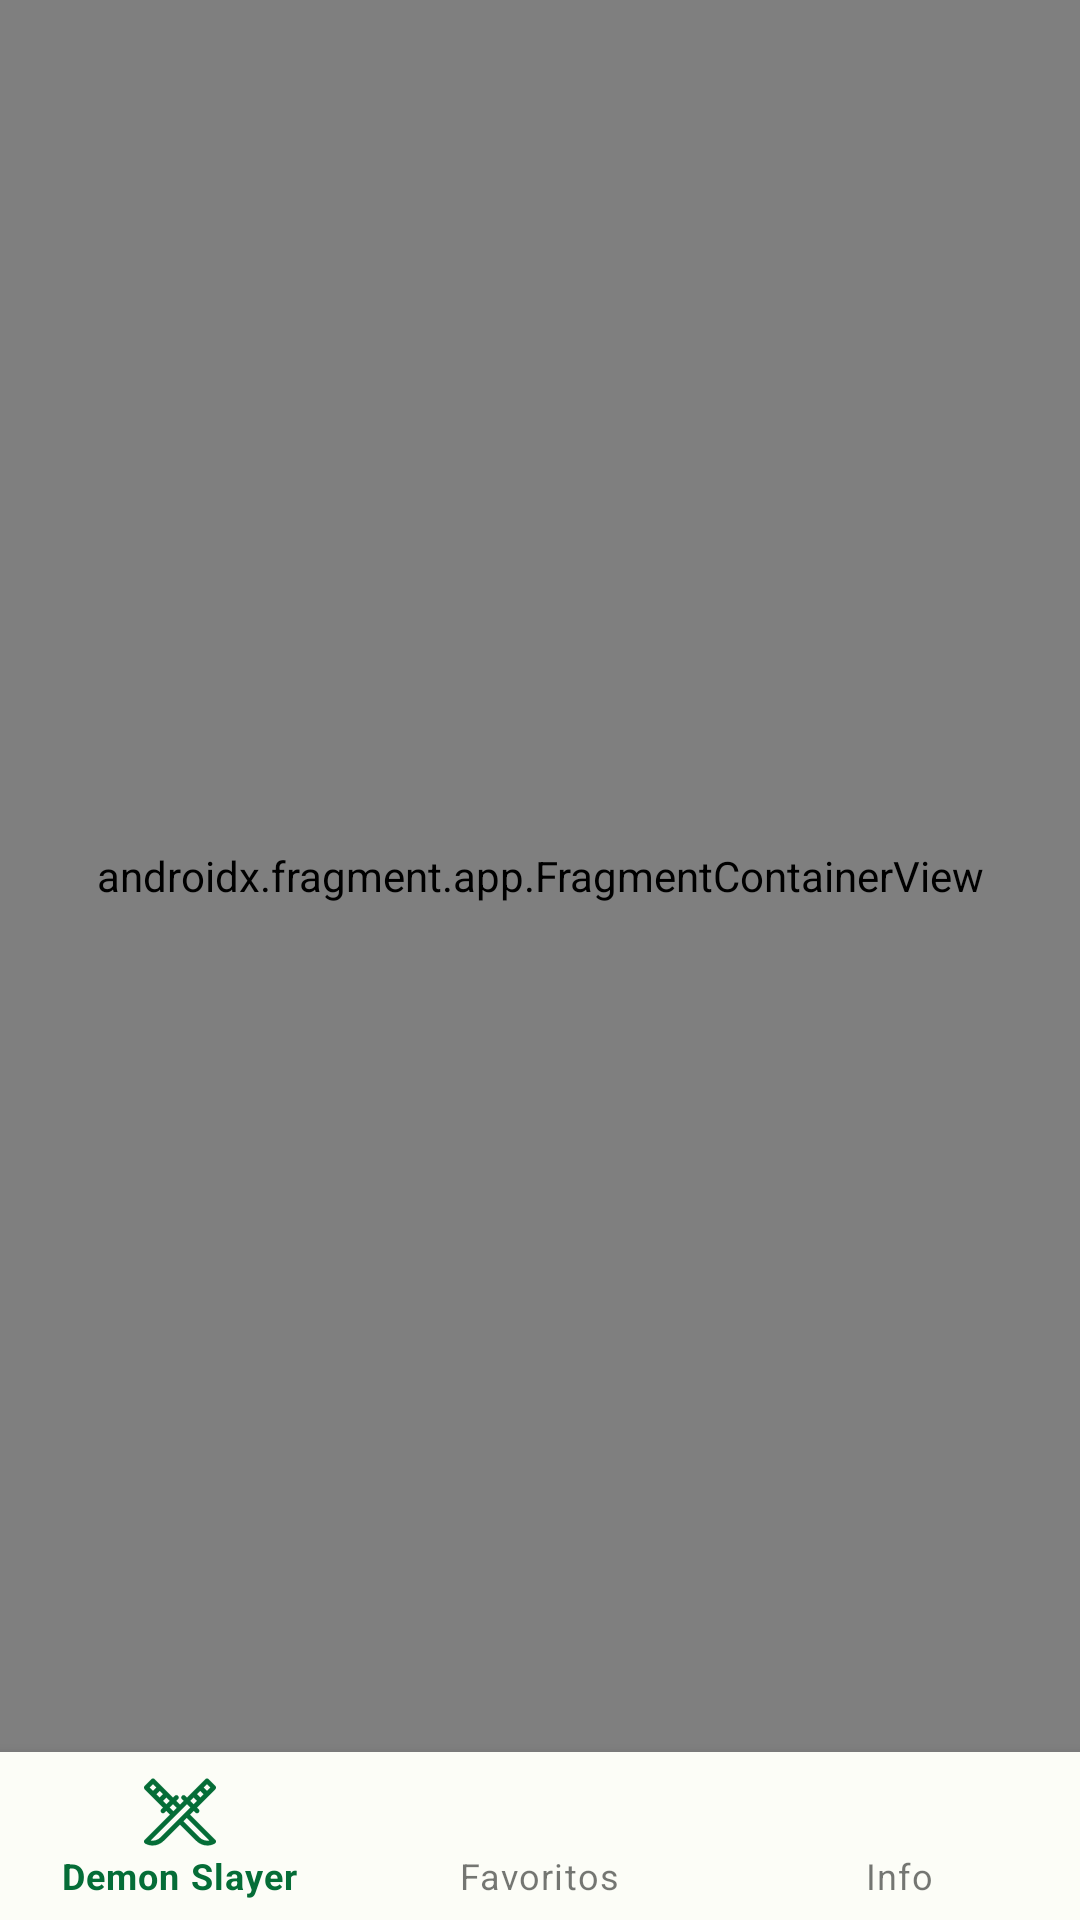

Write the Android layout XML for this screen, with the resource values it uses.
<!-- AndroidManifest.xml: application theme Theme.EC3_ASOT -->
<!-- res/layout/activity_main.xml -->
<?xml version="1.0" encoding="utf-8"?>
<androidx.constraintlayout.widget.ConstraintLayout xmlns:android="http://schemas.android.com/apk/res/android"
    xmlns:app="http://schemas.android.com/apk/res-auto"
    xmlns:tools="http://schemas.android.com/tools"
    android:layout_width="match_parent"
    android:layout_height="match_parent"
    tools:context=".MainActivity">

    <androidx.fragment.app.FragmentContainerView
        android:id="@+id/fcv_demons"
        android:name="androidx.navigation.fragment.NavHostFragment"
        android:layout_width="0dp"
        android:layout_height="0dp"
        app:layout_constraintBottom_toTopOf="@+id/bnv_menu"
        app:layout_constraintEnd_toEndOf="parent"
        app:layout_constraintStart_toStartOf="parent"
        app:layout_constraintTop_toTopOf="parent"
        app:navGraph="@navigation/demons_navigation"
        app:defaultNavHost="true"/>

    <com.google.android.material.bottomnavigation.BottomNavigationView
        android:id="@+id/bnv_menu"
        android:layout_width="match_parent"
        android:layout_height="wrap_content"
        app:menu="@menu/demon_menu"
        app:layout_constraintBottom_toBottomOf="parent"
        app:layout_constraintEnd_toEndOf="parent"
        app:layout_constraintStart_toStartOf="parent" />

</androidx.constraintlayout.widget.ConstraintLayout>
<!-- resources referenced by this layout -->
<resources>
  <style name="Theme.EC3_ASOT" parent="Theme.MaterialComponents.DayNight.DarkActionBar">
          
          <item name="colorPrimary">@color/md_theme_light_primary</item>
          <item name="colorOnPrimary">@color/md_theme_light_onPrimary</item>
          <item name="colorPrimaryContainer">@color/md_theme_light_primaryContainer</item>
          <item name="colorOnPrimaryContainer">@color/md_theme_light_onPrimaryContainer</item>
          
          <item name="colorSecondary">@color/md_theme_light_secondary</item>
          <item name="colorOnSecondary">@color/md_theme_light_onSecondary</item>
          <item name="colorSecondaryContainer">@color/md_theme_light_secondaryContainer</item>
          <item name="colorOnSecondaryContainer">@color/md_theme_light_onSecondaryContainer</item>
          <item name="colorTertiary">@color/md_theme_light_tertiary</item>
          <item name="colorOnTertiary">@color/md_theme_light_onTertiary</item>
          <item name="colorTertiaryContainer">@color/md_theme_light_tertiaryContainer</item>
          <item name="colorOnTertiaryContainer">@color/md_theme_light_onTertiaryContainer</item>
          <item name="colorError">@color/md_theme_light_error</item>
          <item name="colorErrorContainer">@color/md_theme_light_errorContainer</item>
          <item name="colorOnError">@color/md_theme_light_onError</item>
          <item name="colorOnErrorContainer">@color/md_theme_light_onErrorContainer</item>
          <item name="android:colorBackground">@color/md_theme_light_background</item>
          <item name="colorOnBackground">@color/md_theme_light_onBackground</item>
          <item name="colorSurface">@color/md_theme_light_surface</item>
          <item name="colorOnSurface">@color/md_theme_light_onSurface</item>
          <item name="colorSurfaceVariant">@color/md_theme_light_surfaceVariant</item>
          <item name="colorOnSurfaceVariant">@color/md_theme_light_onSurfaceVariant</item>
          <item name="colorOutline">@color/md_theme_light_outline</item>
          <item name="colorOnSurfaceInverse">@color/md_theme_light_inverseOnSurface</item>
          <item name="colorSurfaceInverse">@color/md_theme_light_inverseSurface</item>
          <item name="colorPrimaryInverse">@color/md_theme_light_inversePrimary</item>
          
          <item name="android:statusBarColor">?attr/colorPrimary</item>
          
      </style>
  <color name="md_theme_light_primary">#056D37</color>
  <color name="md_theme_light_onPrimary">#FFFFFF</color>
  <color name="md_theme_light_primaryContainer">#9CF6B1</color>
  <color name="md_theme_light_onPrimaryContainer">#00210C</color>
  <color name="md_theme_light_secondary">#506352</color>
  <color name="md_theme_light_onSecondary">#FFFFFF</color>
  <color name="md_theme_light_secondaryContainer">#D3E8D3</color>
  <color name="md_theme_light_onSecondaryContainer">#0E1F12</color>
  <color name="md_theme_light_tertiary">#3A656E</color>
  <color name="md_theme_light_onTertiary">#FFFFFF</color>
  <color name="md_theme_light_tertiaryContainer">#BDEAF5</color>
  <color name="md_theme_light_onTertiaryContainer">#001F25</color>
  <color name="md_theme_light_error">#BA1A1A</color>
  <color name="md_theme_light_errorContainer">#FFDAD6</color>
  <color name="md_theme_light_onError">#FFFFFF</color>
  <color name="md_theme_light_onErrorContainer">#410002</color>
  <color name="md_theme_light_background">#FCFDF7</color>
  <color name="md_theme_light_onBackground">#191C19</color>
  <color name="md_theme_light_surface">#FCFDF7</color>
  <color name="md_theme_light_onSurface">#191C19</color>
  <color name="md_theme_light_surfaceVariant">#DDE5DA</color>
  <color name="md_theme_light_onSurfaceVariant">#414941</color>
  <color name="md_theme_light_outline">#717971</color>
  <color name="md_theme_light_inverseOnSurface">#F0F1EC</color>
  <color name="md_theme_light_inverseSurface">#2E312E</color>
  <color name="md_theme_light_inversePrimary">#81D997</color>
</resources>
